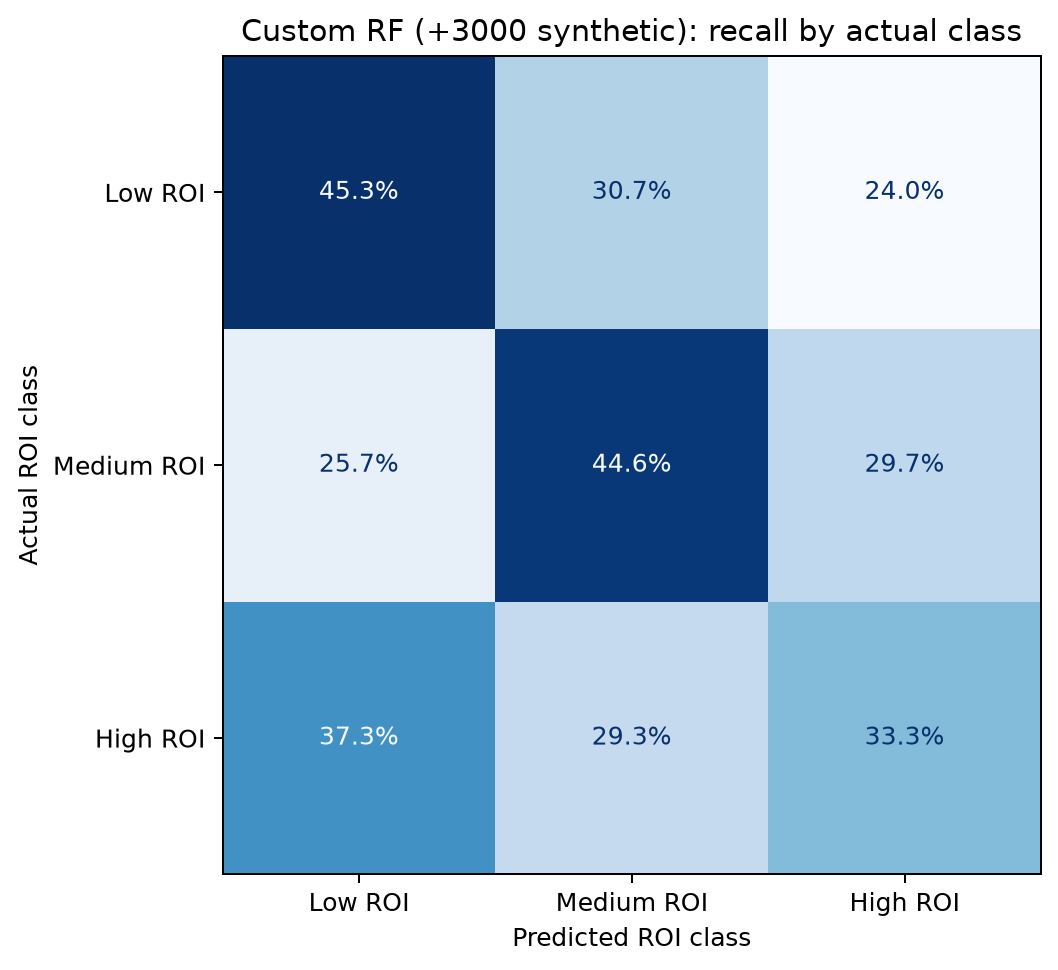

The data file committed next to this chart (first rows):
, predicted_Low ROI, predicted_Medium ROI, predicted_High ROI
actual_Low ROI, 0.4533, 0.3067, 0.24
actual_Medium ROI, 0.2568, 0.4459, 0.2973
actual_High ROI, 0.3733, 0.2933, 0.3333
